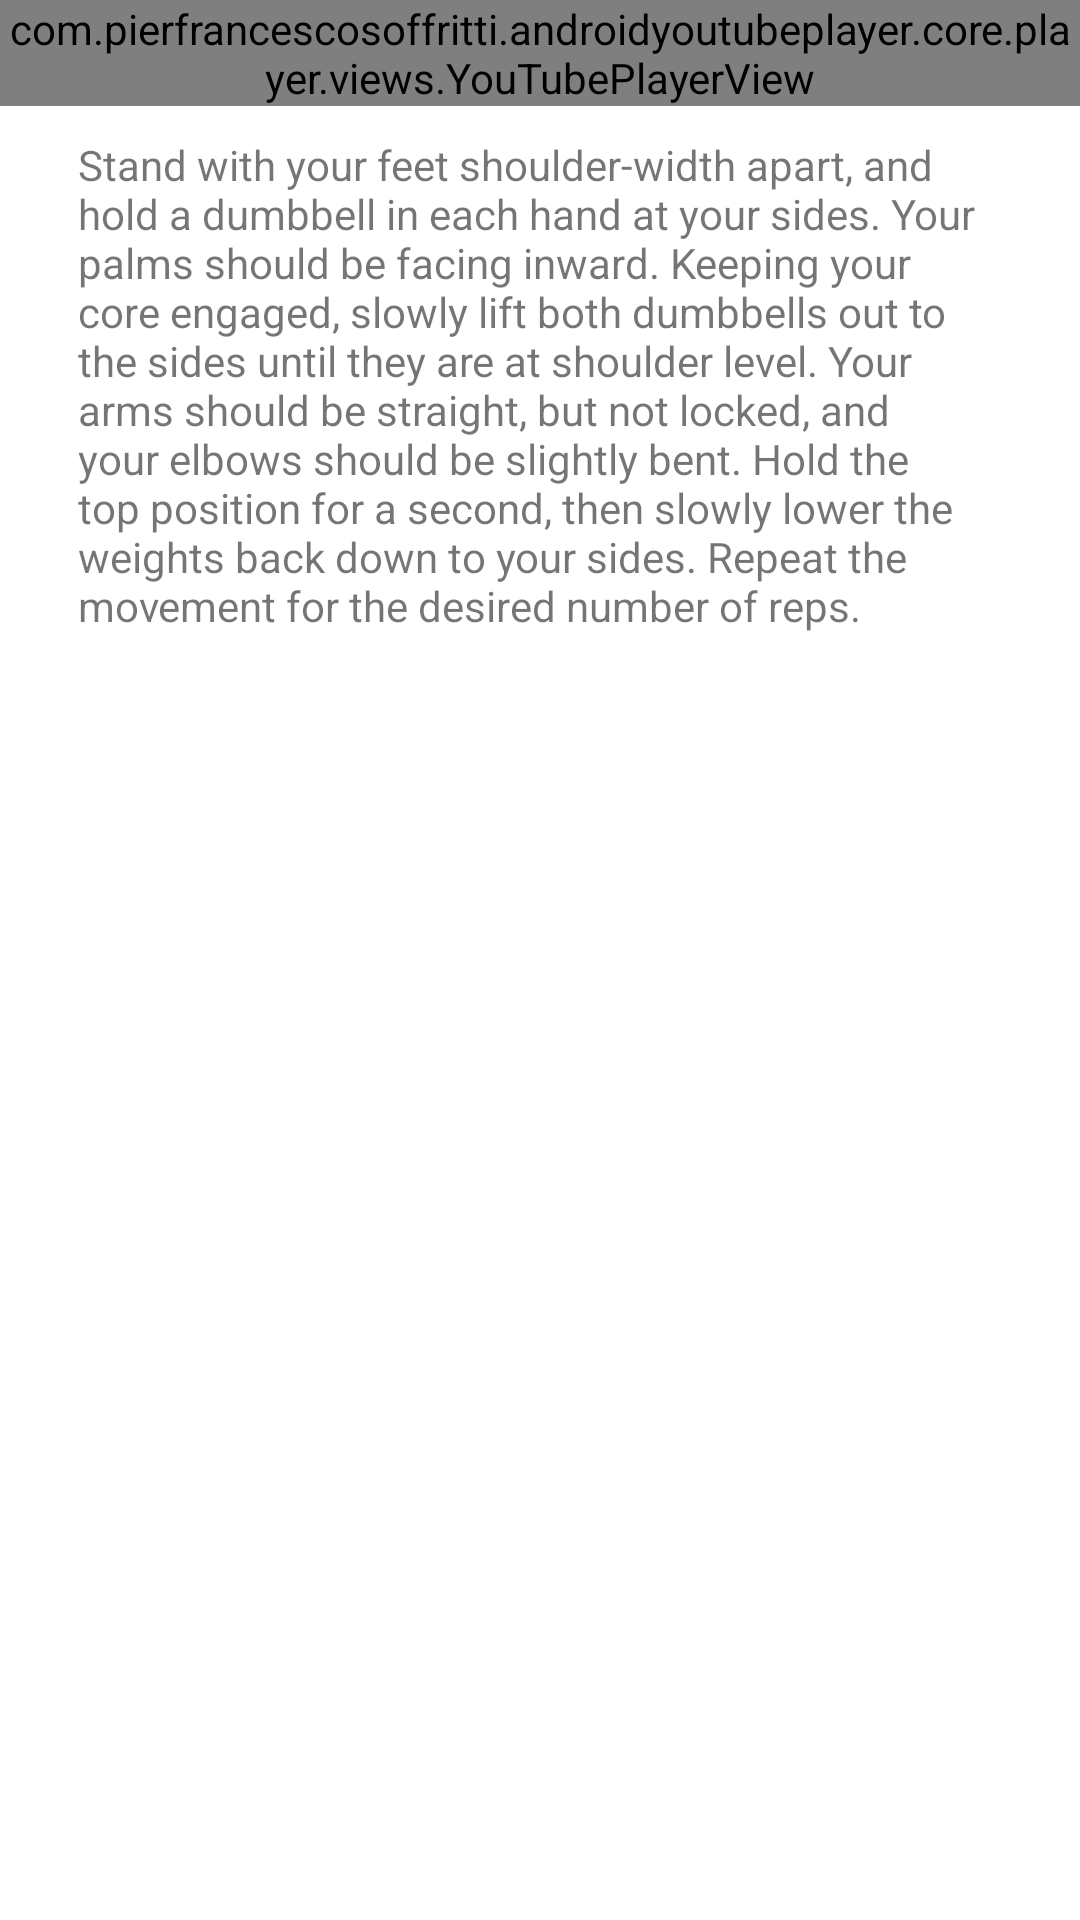

Layout XML and referenced resources for this Android screen:
<!-- AndroidManifest.xml: application theme Theme.MuscleMate -->
<!-- res/layout/fragment_lateral_raise.xml -->
<?xml version="1.0" encoding="utf-8"?>
<ScrollView xmlns:app="http://schemas.android.com/apk/res-auto"
    android:layout_width="409dp"
    android:layout_height="wrap_content"
    xmlns:tools="http://schemas.android.com/tools"
    tools:layout_editor_absoluteX="1dp"
    tools:layout_editor_absoluteY="111dp"
    android:layout_gravity="center"
    xmlns:android="http://schemas.android.com/apk/res/android">
<androidx.constraintlayout.widget.ConstraintLayout
    android:layout_width="match_parent"
    android:layout_height="match_parent">

    <com.pierfrancescosoffritti.androidyoutubeplayer.core.player.views.YouTubePlayerView
        android:id="@+id/youtube_player_view"
        android:layout_width="match_parent"
        android:layout_height="wrap_content"
        android:orientation="vertical"

        app:autoPlay="true"
        app:layout_constraintTop_toTopOf="parent"
        app:videoId="3VcKaXpzqRo" />

    <TextView
        android:id="@+id/lateral_raise_desc"
        android:layout_width="303dp"
        android:layout_height="293dp"
        android:layout_marginTop="10dp"
        android:text="@string/lateral_raise_desc"
        app:layout_constraintEnd_toEndOf="parent"
        app:layout_constraintHorizontal_bias="0.454"
        app:layout_constraintStart_toStartOf="parent"
        app:layout_constraintTop_toBottomOf="@+id/youtube_player_view" />

</androidx.constraintlayout.widget.ConstraintLayout>
</ScrollView>
<!-- resources referenced by this layout -->
<resources>
  <string name="lateral_raise_desc">
          Stand with your feet shoulder-width apart, and hold a dumbbell in each hand at your sides. Your palms should be facing inward.
  
          Keeping your core engaged, slowly lift both dumbbells out to the sides until they are at shoulder level. Your arms should be straight, but not locked, and your elbows should be slightly bent.
  
          Hold the top position for a second, then slowly lower the weights back down to your sides.
  
          Repeat the movement for the desired number of reps.</string>
  <style name="Theme.MuscleMate" parent="Theme.MaterialComponents.DayNight.DarkActionBar">
          
          <item name="colorPrimary">@color/theme_blue</item>
          <item name="colorPrimaryVariant">@color/theme_blue</item>
          <item name="colorOnPrimary">@color/white</item>
          
          <item name="colorSecondary">@color/teal_200</item>
          <item name="colorSecondaryVariant">@color/teal_700</item>
          <item name="colorOnSecondary">@color/black</item>
          
          <item name="android:statusBarColor">?attr/colorPrimaryVariant</item>
          
      </style>
  <color name="theme_blue">#03A9F4</color>
  <color name="white">#FFFFFFFF</color>
  <color name="teal_200">#FF03DAC5</color>
  <color name="teal_700">#FF018786</color>
  <color name="black">#FF000000</color>
</resources>
